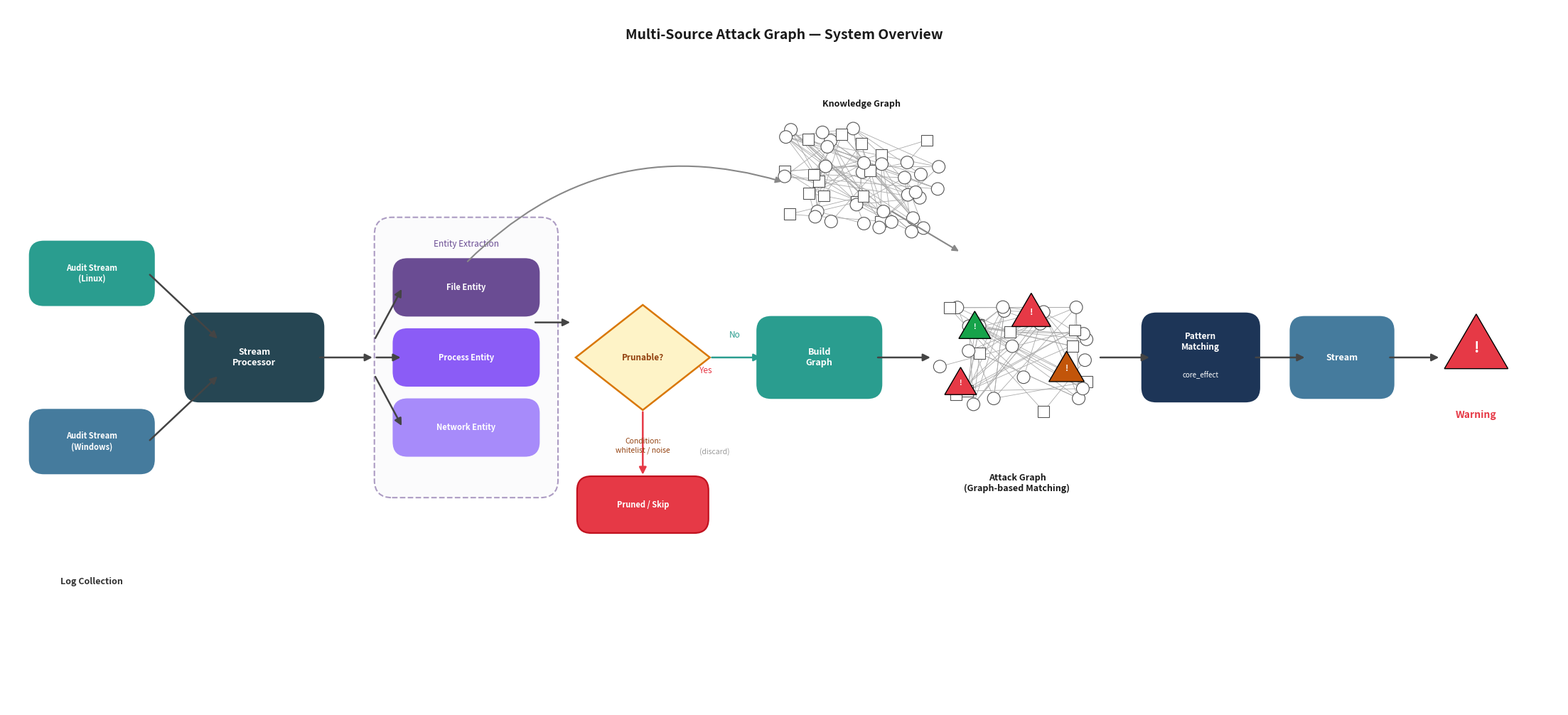

Python code for this plot: (Note: this script raises an exception after producing the figure.)
"""
System architecture:
  Log collection → Entity extraction → [Prune? yes→discard | no→build graph]
  → Pattern matching → Stream → Alert
"""
import matplotlib.pyplot as plt
import matplotlib.patches as mpatches
from matplotlib.patches import FancyBboxPatch, FancyArrow, Polygon
import numpy as np

fig, ax = plt.subplots(figsize=(22, 10))
ax.set_xlim(0, 22)
ax.set_ylim(0, 10)
ax.axis('off')
fig.patch.set_facecolor('white')

# ── helpers ──────────────────────────────────────────────────────────────────
def rbox(ax, x, y, w, h, label, sublabel="", fc="#2E86AB", ec=None,
         tc="white", fs=9, ls='-', alpha=1.0, bold=True):
    ec = ec or fc
    rect = FancyBboxPatch((x - w/2, y - h/2), w, h,
                          boxstyle="round,pad=0.08,rounding_size=0.2",
                          linewidth=1.6, edgecolor=ec, linestyle=ls,
                          facecolor=fc, alpha=alpha, zorder=3)
    ax.add_patch(rect)
    fw = 'bold' if bold else 'normal'
    if sublabel:
        ax.text(x, y + 0.22, label, ha='center', va='center',
                fontsize=fs, fontweight=fw, color=tc, zorder=4)
        ax.text(x, y - 0.25, sublabel, ha='center', va='center',
                fontsize=fs - 1.5, color=tc, zorder=4, style='italic')
    else:
        ax.text(x, y, label, ha='center', va='center',
                fontsize=fs, fontweight=fw, color=tc, zorder=4)

def dbox(ax, x, y, w, h, label, ec="#888", fc="#F8F9FA", fs=8.5):
    rect = FancyBboxPatch((x - w/2, y - h/2), w, h,
                          boxstyle="round,pad=0.1,rounding_size=0.25",
                          linewidth=1.5, edgecolor=ec, linestyle='--',
                          facecolor=fc, alpha=0.55, zorder=2)
    ax.add_patch(rect)
    ax.text(x, y + h/2 - 0.28, label, ha='center', va='center',
            fontsize=fs, color=ec, fontstyle='italic', zorder=3)

def arr(ax, x1, y1, x2, y2, color="#444", lw=1.8, style="-|>"):
    ax.annotate("", xy=(x2, y2), xytext=(x1, y1),
                arrowprops=dict(arrowstyle=style, color=color,
                                lw=lw, mutation_scale=15), zorder=5)

def label(ax, x, y, txt, fs=8.5, color="#333", va='bottom', ha='center', bold=False):
    fw = 'bold' if bold else 'normal'
    ax.text(x, y, txt, ha=ha, va=va, fontsize=fs, color=color,
            fontweight=fw, zorder=6)

def diamond(ax, x, y, w, h, text, fc="#F4A261", ec="#E76F51", tc="#1a1a1a", fs=8.5):
    dx, dy = w/2, h/2
    pts = np.array([[x, y+dy],[x+dx, y],[x, y-dy],[x-dx, y]])
    poly = Polygon(pts, closed=True, facecolor=fc, edgecolor=ec,
                   linewidth=1.8, zorder=3)
    ax.add_patch(poly)
    ax.text(x, y, text, ha='center', va='center',
            fontsize=fs, fontweight='bold', color=tc, zorder=4)

def warn_triangle(ax, x, y, size=0.5, color='red'):
    h = size * np.sqrt(3) / 2
    pts = np.array([[x, y+h*2/3],[x+size/2, y-h/3],[x-size/2, y-h/3]])
    poly = Polygon(pts, closed=True, facecolor=color, edgecolor='black',
                   linewidth=1, zorder=4)
    ax.add_patch(poly)
    ax.text(x, y+0.04, '!', ha='center', va='center',
            fontsize=size*16, fontweight='bold', color='white', zorder=5)

def draw_network_blob(ax, cx, cy, n=40, seed=42):
    """Draw a provenance-graph blob of small nodes and edges."""
    rng = np.random.default_rng(seed)
    xs = cx + rng.uniform(-1.1, 1.1, n)
    ys = cy + rng.uniform(-0.8, 0.8, n)
    # edges
    for _ in range(n * 2):
        i, j = rng.integers(0, n, 2)
        ax.plot([xs[i], xs[j]], [ys[i], ys[j]],
                color='#aaa', lw=0.6, zorder=2)
    # nodes — alternate square/circle
    for k, (x, y) in enumerate(zip(xs, ys)):
        if k % 3 == 0:
            sq = FancyBboxPatch((x-0.08, y-0.08), 0.16, 0.16,
                                boxstyle="square,pad=0",
                                facecolor='white', edgecolor='#555',
                                linewidth=0.8, zorder=3)
            ax.add_patch(sq)
        else:
            circ = plt.Circle((x, y), 0.09, facecolor='white',
                               edgecolor='#555', linewidth=0.8, zorder=3)
            ax.add_patch(circ)

# ═══════════════════════════════════════════════════════════════════════
# LAYOUT  (left → right, main y = 5.0)
# ═══════════════════════════════════════════════════════════════════════
Y = 5.0   # main horizontal axis

# ── 1. Log Sources ────────────────────────────────────────────────────
# Linux penguin + Windows logo (represented as colored boxes)
rbox(ax, 1.2, 6.2, 1.6, 0.75, "Audit Stream\n(Linux)",   fc="#2A9D8F", fs=8)
rbox(ax, 1.2, 3.8, 1.6, 0.75, "Audit Stream\n(Windows)", fc="#457B9D", fs=8)
label(ax, 1.2, 1.8, "Log Collection", fs=9, bold=True, color="#333", va='center')

# arrows into stream processor
arr(ax, 2.0, 6.2, 3.0, Y+0.25)
arr(ax, 2.0, 3.8, 3.0, Y-0.25)

# ── 2. Stream Processor ───────────────────────────────────────────────
rbox(ax, 3.5, Y, 1.8, 1.1, "Stream\nProcessor", fc="#264653", fs=9)
arr(ax, 4.4, Y, 5.2, Y)

# ── 3. Entity Extraction ──────────────────────────────────────────────
dbox(ax, 6.5, Y, 2.4, 3.8, "Entity Extraction", ec="#6A4C93")
rbox(ax, 6.5, 6.0, 1.9, 0.65, "File Entity",    fc="#6A4C93", fs=8)
rbox(ax, 6.5, 5.0, 1.9, 0.65, "Process Entity", fc="#8B5CF6", fs=8)
rbox(ax, 6.5, 4.0, 1.9, 0.65, "Network Entity", fc="#A78BFA", fs=8)
arr(ax, 5.2, Y+0.25, 5.6, 6.0)
arr(ax, 5.2, Y,      5.6, 5.0)
arr(ax, 5.2, Y-0.25, 5.6, 4.0)
arr(ax, 7.45, 5.5, 8.0, 5.5)   # → pruning check

# ── 4. Pruning decision ───────────────────────────────────────────────
diamond(ax, 9.0, Y, 1.9, 1.5, "Prunable?",
        fc="#FEF3C7", ec="#D97706", tc="#92400E", fs=8.5)
label(ax, 9.0, 3.85, "Condition:\nwhitelist / noise", fs=7.5,
      color="#92400E", va='top')

# YES branch → discard (down)
arr(ax, 9.0, 4.25, 9.0, 3.3, color="#E63946")
rbox(ax, 9.0, 2.9, 1.7, 0.65, "Pruned / Skip",
     fc="#E63946", ec="#C1121F", fs=8)
label(ax, 9.8, 4.75, "Yes", fs=8.5, color="#E63946", ha='left')
label(ax, 9.8, 3.6,  "(discard)", fs=7.5, color="#999", ha='left')

# NO branch → build graph (right)
arr(ax, 9.95, Y, 10.7, Y, color="#2A9D8F")
label(ax, 10.3, Y+0.25, "No", fs=8.5, color="#2A9D8F")

# ── 5. Knowledge Graph (top) + Graph builder ──────────────────────────
# knowledge graph blob top
draw_network_blob(ax, 12.1, 7.5, n=45, seed=7)
label(ax, 12.1, 8.55, "Knowledge Graph", fs=9, bold=True, color="#1a1a1a")

# Curved arrow from entity extraction up to knowledge graph
ax.annotate("", xy=(11.0, 7.5), xytext=(6.5, 6.35),
            arrowprops=dict(arrowstyle="-|>", color="#888",
                            lw=1.5, mutation_scale=13,
                            connectionstyle="arc3,rad=-0.3"), zorder=5)

# Graph builder box
rbox(ax, 11.5, Y, 1.6, 1.0, "Build\nGraph", fc="#2A9D8F", fs=9)
arr(ax, 12.3, Y, 13.1, Y)

# arrow from knowledge graph down into attack graph
ax.annotate("", xy=(13.5, 6.5), xytext=(12.5, 7.1),
            arrowprops=dict(arrowstyle="-|>", color="#888",
                            lw=1.5, mutation_scale=13), zorder=5)

# ── 6. Attack Graph (scenario graph with warning icons) ───────────────
draw_network_blob(ax, 14.3, Y, n=30, seed=12)
label(ax, 14.3, 3.35, "Attack Graph\n(Graph-based Matching)", fs=9,
      bold=True, color="#1a1a1a", va='top')

# warning triangles on attack graph
warn_triangle(ax, 13.7, 5.4, size=0.45, color='#16a34a')   # green
warn_triangle(ax, 14.5, 5.6, size=0.55, color='#E63946')   # red
warn_triangle(ax, 15.0, 4.8, size=0.5,  color='#C2550A')   # orange
warn_triangle(ax, 13.5, 4.6, size=0.45, color='#E63946')   # red

arr(ax, 15.45, Y, 16.2, Y)

# ── 7. Pattern Matching ───────────────────────────────────────────────
rbox(ax, 16.9, Y, 1.5, 1.1, "Pattern\nMatching",
     sublabel="core_effect", fc="#1D3557", fs=8.5)
arr(ax, 17.65, Y, 18.4, Y)

# ── 8. Stream ─────────────────────────────────────────────────────────
rbox(ax, 18.9, Y, 1.3, 1.0, "Stream", fc="#457B9D", fs=9)
arr(ax, 19.55, Y, 20.3, Y)

# ── 9. Warning ────────────────────────────────────────────────────────
warn_triangle(ax, 20.8, Y+0.1, size=0.9, color='#E63946')
label(ax, 20.8, 4.25, "Warning", fs=10, bold=True,
      color="#E63946", va='top')

# ── Title ─────────────────────────────────────────────────────────────
ax.text(11.0, 9.6,
        "Multi-Source Attack Graph — System Overview",
        ha='center', va='center', fontsize=14,
        fontweight='bold', color='#1a1a1a')

plt.tight_layout(pad=0.5)
out = "D:/NCKH_new/muilti-graph/system_architecture.png"
plt.savefig(out, dpi=160, bbox_inches='tight', facecolor='white')
print(f"Saved: {out}")
plt.show()
